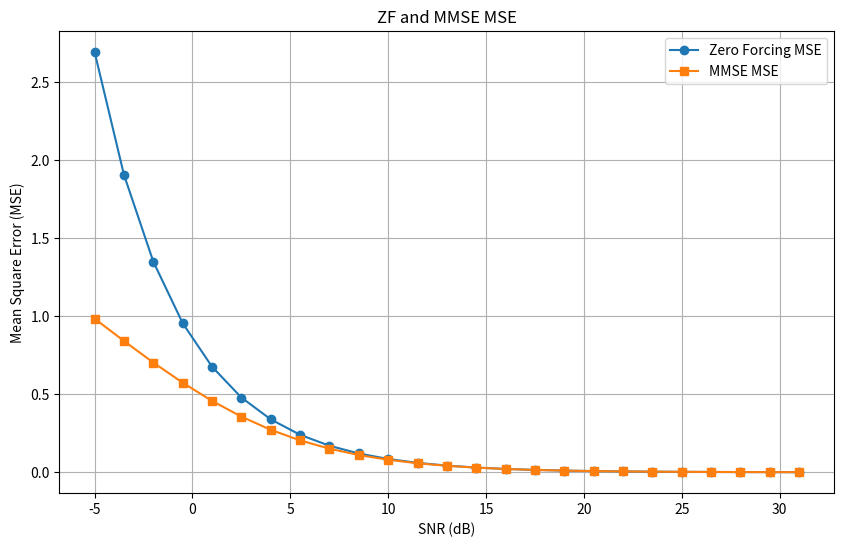

Reproduce this figure in Python.
import numpy as np
import matplotlib.pyplot as plt

# Zero Forcing MSE 계산 함수
def zero_forcing_mse(SNR_dB, H):
    sigma_squared = 1 / (10**(SNR_dB / 10))
    H_hermitian_H = H.T.conj() @ H
    mse = sigma_squared * np.trace(np.linalg.inv(H_hermitian_H))
    return mse

# MMSE MSE 계산 함수
def mmse_mse(SNR_dB, H):
    sigma_squared = 1 / (10**(SNR_dB / 10))
    H_hermitian_H = H.T.conj() @ H
    inverse_term = np.linalg.inv(H_hermitian_H + sigma_squared * np.eye(H.shape[1]))
    mse = sigma_squared * np.trace(inverse_term)
    return mse

# 랜덤 채널 행렬 생성 함수
def generate_random_channel(m, n):
    return np.random.randn(m, n) + 1j * np.random.randn(m, n)

# SNR 범위 설정 (dB 단위)
SNR_dB_range = np.linspace(-5, 31, 25)

# 채널 행렬 생성 (예: 2x2 크기)
H = generate_random_channel(2, 2)

# ZF와 MMSE의 MSE 계산
zf_mse_values = [zero_forcing_mse(snr, H) for snr in SNR_dB_range]
mmse_mse_values = [mmse_mse(snr, H) for snr in SNR_dB_range]

# 플롯 그리기
plt.figure(figsize=(10, 6))
plt.plot(SNR_dB_range, zf_mse_values, 'o-', label='Zero Forcing MSE')
plt.plot(SNR_dB_range, mmse_mse_values, 's-', label='MMSE MSE')
plt.xlabel('SNR (dB)')
plt.ylabel('Mean Square Error (MSE)')
plt.title('ZF and MMSE MSE')
plt.legend()
plt.grid(True)
plt.show()